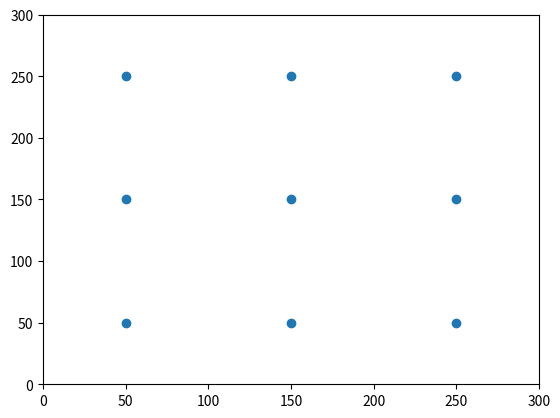

Write the Python code that produced this figure.
import numpy as np
import matplotlib.pyplot as plt

img_width = 300
img_height = 300

layer_width = 3
layer_height = 3


stepy_x = img_width/layer_width
stepy_y = img_height/layer_height

linx = np.linspace(0.5*stepy_x,img_width-0.5*stepy_x,layer_width)
liny = np.linspace(0.5*stepy_y,img_height-0.5*stepy_y,layer_height)

centers_x, centers_y = np.meshgrid(linx,liny)

centers_x = centers_x.reshape(-1,1)
centers_y = centers_y.reshape(-1,1)

fig = plt.figure()
ax = fig.add_subplot(111)
plt.ylim(0,300)
plt.xlim(0,300)
plt.scatter(centers_x,centers_y)
plt.show()
